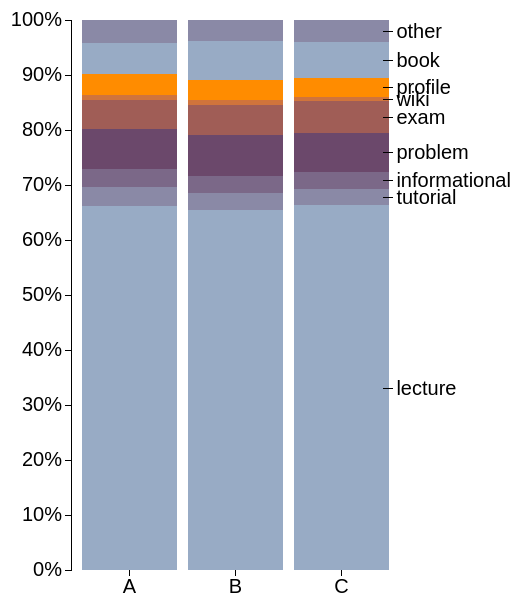
D3 v3 page, settled after 360 driven frames (6 s of simulated time); the page loaded 1 data file(s).



var margin = {top: 20, right: 170, bottom: 30, left: 100},
    width = 600 - margin.left - margin.right,
    height = 600 - margin.top - margin.bottom;

var x = d3.scale.ordinal()
    .rangeRoundBands([0, width], .1);

var y = d3.scale.linear()
    .rangeRound([height, 0]);

var color = d3.scale.ordinal()
    .range(["#98abc5", "#8a89a6", "#7b6888", "#6b486b", "#a05d56", "#d0743c", "#ff8c00"]);

var xAxis = d3.svg.axis()
    .scale(x)
    .orient("bottom");

var yAxis = d3.svg.axis()
    .scale(y)
    .orient("left")
    .tickFormat(d3.format(".0%"));

var svg = d3.select("body").append("svg")
    .attr("width", width + margin.left + margin.right)
    .attr("height", height + margin.top + margin.bottom)
  .append("g")
    .attr("transform", "translate(" + margin.left + "," + margin.top + ")");

d3.csv("percent_duration_aggregate_by_grade.csv", function(error, data) {
  color.domain(d3.keys(data[0]).filter(function(key) { return key !== "grade"; }));

  data.forEach(function(d) {
    var y0 = 0;
    d.ages = color.domain().map(function(name) { return {name: name, y0: y0, y1: y0 += +d[name]}; });
    d.ages.forEach(function(d) { d.y0 /= y0; d.y1 /= y0; });
  });

  data.sort(function(a, b) { return b[0] > a[0]; });

  x.domain(data.map(function(d) { return d.grade; }));

  svg.append("g")
      .attr("class", "x axis")
      .attr("transform", "translate(0," + height + ")")
      .call(xAxis);

  svg.append("g")
      .attr("class", "y axis")
      .call(yAxis);

  var state = svg.selectAll(".state")
      .data(data)
    .enter().append("g")
      .attr("class", "state")
      .attr("transform", function(d) { return "translate(" + x(d.grade) + ",0)"; });

  state.selectAll("rect")
      .data(function(d) { return d.ages; })
    .enter().append("rect")
      .attr("width", x.rangeBand())
      .attr("y", function(d) { return y(d.y1); })
      .attr("height", function(d) { return y(d.y0) - y(d.y1); })
      .style("fill", function(d) { return color(d.name); });

  var legend = svg.select(".state:last-child").selectAll(".legend")
      .data(function(d) { return d.ages; })
    .enter().append("g")
      .attr("class", "legend")
      .attr("transform", function(d) { return "translate(" + x.rangeBand()*16/17+ "," + y((d.y0 + d.y1) / 2) + ")"; });

  legend.append("line")
      .attr("x2", 10);

  legend.append("text")
      .attr("x", 13)
      .attr("dy", ".35em")
      .text(function(d) { return d.name; });

});



### data: percent_duration_aggregate_by_grade.csv
grade, lecture, tutorial, informational, problem, exam, wiki, profile, book, other
A, 446470, 22535, 22492, 48512, 36455, 5550, 25131, 39115, 27615
B, 443420, 21223, 21581, 50199, 36569, 5778, 24789, 48002, 26351
C, 354499, 15929, 16787, 37418, 30749, 4079, 18897, 34788, 21321